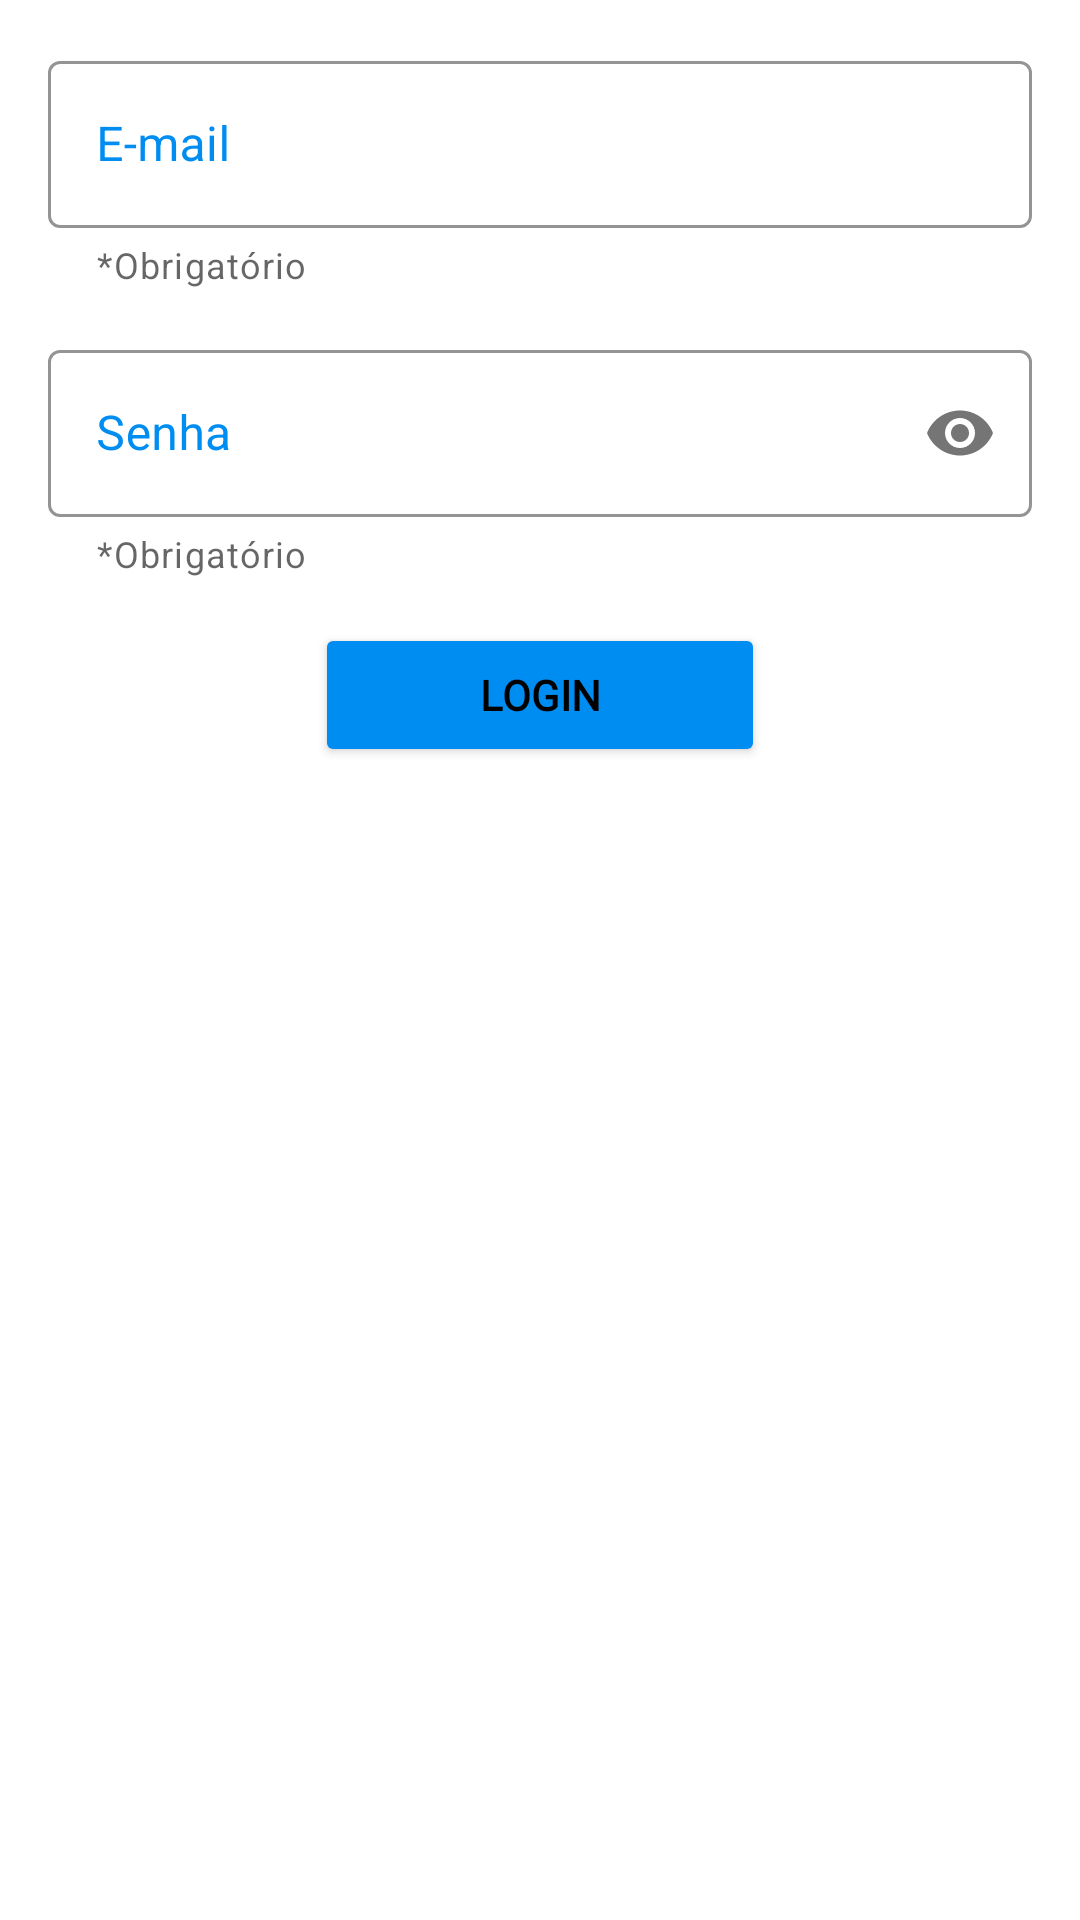

Android layout source for this screen:
<!-- AndroidManifest.xml: application theme Theme.AppointmentApp -->
<!-- res/layout/fragment_login.xml -->
<?xml version="1.0" encoding="utf-8"?>
<androidx.constraintlayout.widget.ConstraintLayout xmlns:android="http://schemas.android.com/apk/res/android"
    xmlns:tools="http://schemas.android.com/tools"
    android:layout_width="match_parent"
    android:layout_height="match_parent"
    xmlns:app="http://schemas.android.com/apk/res-auto"
    tools:context=".ui.fragments.initial.login.loginFragment">

    <com.google.android.material.textfield.TextInputLayout
        android:id="@+id/tf_nome"
        style="@style/Widget.MaterialComponents.TextInputLayout.OutlinedBox"
        android:layout_width="match_parent"
        android:layout_height="wrap_content"
        android:layout_marginTop="15dp"
        android:paddingLeft="16dp"
        android:paddingRight="16dp"
        app:layout_constraintTop_toTopOf="parent"
        app:helperText="@string/helper_required"
        tools:ignore="RtlCompat"
        app:startIconDrawable="@drawable/ic_nome"
        app:boxStrokeColor="@color/boxcolorLogin"
        android:textColorHint="@color/boxcolorLogin"
        app:hintTextColor="@color/boxcolorLogin">

        <com.google.android.material.textfield.TextInputEditText
            android:id="@+id/loginEmail"
            android:layout_width="match_parent"
            android:layout_height="wrap_content"
            android:hint="@string/e_mail" />
    </com.google.android.material.textfield.TextInputLayout>

    <com.google.android.material.textfield.TextInputLayout
        android:id="@+id/tf_senha"
        style="@style/Widget.MaterialComponents.TextInputLayout.OutlinedBox"
        android:layout_width="match_parent"
        android:layout_height="wrap_content"
        android:layout_marginTop="15dp"
        android:paddingLeft="16dp"
        android:paddingRight="16dp"
        app:layout_constraintTop_toBottomOf="@+id/tf_nome"
        app:passwordToggleEnabled="true"
        app:helperText="@string/helper_required"
        tools:ignore="RtlCompat"
        app:startIconDrawable="@drawable/ic_lock"
        app:boxStrokeColor="@color/boxcolorLogin"
        android:textColorHint="@color/boxcolorLogin"
        app:hintTextColor="@color/boxcolorLogin"
        >

        <com.google.android.material.textfield.TextInputEditText
            android:id="@+id/login_senha"
            android:layout_width="match_parent"
            android:layout_height="wrap_content"
            android:hint="@string/senha"
            android:inputType="textPassword"/>
    </com.google.android.material.textfield.TextInputLayout>

    <Button
        android:id="@+id/floatingActionButton"
        android:layout_width="150dp"
        android:layout_height="wrap_content"
        android:layout_marginTop="15dp"
        android:fontFamily="@font/rubik_bold"
        android:text="@string/login"
        android:textStyle="bold"
        android:textColor="@color/black"
        app:backgroundTint="@color/buttonColorLogin"
        app:layout_constraintEnd_toEndOf="parent"
        app:layout_constraintStart_toStartOf="parent"
        app:layout_constraintTop_toBottomOf="@+id/tf_senha" />

</androidx.constraintlayout.widget.ConstraintLayout>
<!-- resources referenced by this layout -->
<resources>
  <color name="black">#FF000000</color>
  <color name="boxcolorLogin">#008DF1</color>
  <color name="buttonColorLogin">#008DF1</color>
  <string name="e_mail">E-mail</string>
  <string name="helper_required">*Obrigatório</string>
  <string name="login">Login</string>
  <string name="senha">Senha</string>
  <style name="Theme.AppointmentApp" parent="Theme.MaterialComponents.Light.NoActionBar">
          
          <item name="colorPrimary">@color/purple_500</item>
          <item name="colorPrimaryVariant">@color/purple_700</item>
          <item name="colorOnPrimary">@color/white</item>
          
          <item name="colorSecondary">@color/teal_200</item>
          <item name="colorSecondaryVariant">@color/teal_700</item>
          <item name="colorOnSecondary">@color/black</item>
          
          <item name="android:statusBarColor" tools:targetApi="l">?attr/colorPrimaryVariant</item>
          
      </style>
  <color name="purple_500">#FF6200EE</color>
  <color name="purple_700">#FF3700B3</color>
  <color name="white">#FFFFFFFF</color>
  <color name="teal_200">#FF03DAC5</color>
  <color name="teal_700">#FF018786</color>
</resources>
